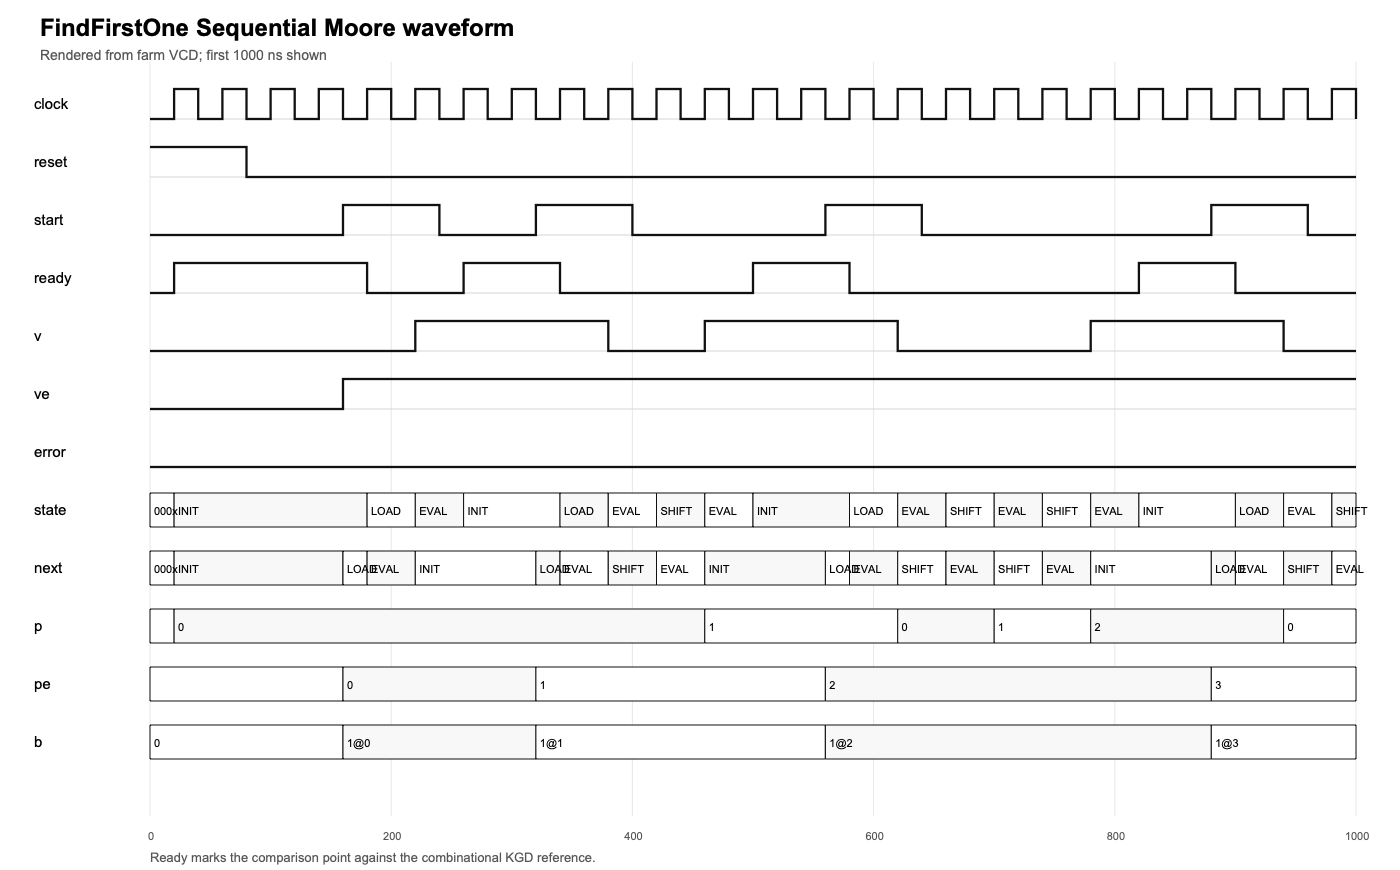

The table this chart was drawn from, first rows:
time_ns, clock, v, ve, p_bits, p_dec, pe_bits, pe_dec, b, error, reset, start, ready, state_bits, state, next_state_bits, next, count
0, 0, 0, 0, xxxxx, , xxxxx, , 0, 0, 1, 0, 0, 000x, 000x, 000x, 000x, 
20, 1, 0, 0, 00000, 0, xxxxx, , 0, 0, 1, 0, 1, 0001, INIT, 0001, INIT, 0
40, 0, 0, 0, 00000, 0, xxxxx, , 0, 0, 1, 0, 1, 0001, INIT, 0001, INIT, 0
60, 1, 0, 0, 00000, 0, xxxxx, , 0, 0, 1, 0, 1, 0001, INIT, 0001, INIT, 0
80, 0, 0, 0, 00000, 0, xxxxx, , 0, 0, 0, 0, 1, 0001, INIT, 0001, INIT, 0
100, 1, 0, 0, 00000, 0, xxxxx, , 0, 0, 0, 0, 1, 0001, INIT, 0001, INIT, 0
120, 0, 0, 0, 00000, 0, xxxxx, , 0, 0, 0, 0, 1, 0001, INIT, 0001, INIT, 0
140, 1, 0, 0, 00000, 0, xxxxx, , 0, 0, 0, 0, 1, 0001, INIT, 0001, INIT, 0
160, 0, 0, 1, 00000, 0, 00000, 0, 1@0, 0, 0, 1, 1, 0001, INIT, 0010, LOAD, 0
180, 1, 0, 1, 00000, 0, 00000, 0, 1@0, 0, 0, 1, 0, 0010, LOAD, 0100, EVAL, 0
200, 0, 0, 1, 00000, 0, 00000, 0, 1@0, 0, 0, 1, 0, 0010, LOAD, 0100, EVAL, 0
220, 1, 1, 1, 00000, 0, 00000, 0, 1@0, 0, 0, 1, 0, 0100, EVAL, 0001, INIT, 0
240, 0, 1, 1, 00000, 0, 00000, 0, 1@0, 0, 0, 0, 0, 0100, EVAL, 0001, INIT, 0
260, 1, 1, 1, 00000, 0, 00000, 0, 1@0, 0, 0, 0, 1, 0001, INIT, 0001, INIT, 0
280, 0, 1, 1, 00000, 0, 00000, 0, 1@0, 0, 0, 0, 1, 0001, INIT, 0001, INIT, 0
300, 1, 1, 1, 00000, 0, 00000, 0, 1@0, 0, 0, 0, 1, 0001, INIT, 0001, INIT, 0
320, 0, 1, 1, 00000, 0, 00001, 1, 1@1, 0, 0, 1, 1, 0001, INIT, 0010, LOAD, 0
340, 1, 1, 1, 00000, 0, 00001, 1, 1@1, 0, 0, 1, 0, 0010, LOAD, 0100, EVAL, 0
360, 0, 1, 1, 00000, 0, 00001, 1, 1@1, 0, 0, 1, 0, 0010, LOAD, 0100, EVAL, 0
380, 1, 0, 1, 00000, 0, 00001, 1, 1@1, 0, 0, 1, 0, 0100, EVAL, 1000, SHIFT, 0
400, 0, 0, 1, 00000, 0, 00001, 1, 1@1, 0, 0, 0, 0, 0100, EVAL, 1000, SHIFT, 0
420, 1, 0, 1, 00000, 0, 00001, 1, 1@1, 0, 0, 0, 0, 1000, SHIFT, 0100, EVAL, 0
440, 0, 0, 1, 00000, 0, 00001, 1, 1@1, 0, 0, 0, 0, 1000, SHIFT, 0100, EVAL, 0
460, 1, 1, 1, 00001, 1, 00001, 1, 1@1, 0, 0, 0, 0, 0100, EVAL, 0001, INIT, 1
480, 0, 1, 1, 00001, 1, 00001, 1, 1@1, 0, 0, 0, 0, 0100, EVAL, 0001, INIT, 1
500, 1, 1, 1, 00001, 1, 00001, 1, 1@1, 0, 0, 0, 1, 0001, INIT, 0001, INIT, 1
520, 0, 1, 1, 00001, 1, 00001, 1, 1@1, 0, 0, 0, 1, 0001, INIT, 0001, INIT, 1
540, 1, 1, 1, 00001, 1, 00001, 1, 1@1, 0, 0, 0, 1, 0001, INIT, 0001, INIT, 1
560, 0, 1, 1, 00001, 1, 00010, 2, 1@2, 0, 0, 1, 1, 0001, INIT, 0010, LOAD, 1
580, 1, 1, 1, 00001, 1, 00010, 2, 1@2, 0, 0, 1, 0, 0010, LOAD, 0100, EVAL, 1
600, 0, 1, 1, 00001, 1, 00010, 2, 1@2, 0, 0, 1, 0, 0010, LOAD, 0100, EVAL, 1
620, 1, 0, 1, 00000, 0, 00010, 2, 1@2, 0, 0, 1, 0, 0100, EVAL, 1000, SHIFT, 0
640, 0, 0, 1, 00000, 0, 00010, 2, 1@2, 0, 0, 0, 0, 0100, EVAL, 1000, SHIFT, 0
660, 1, 0, 1, 00000, 0, 00010, 2, 1@2, 0, 0, 0, 0, 1000, SHIFT, 0100, EVAL, 0
680, 0, 0, 1, 00000, 0, 00010, 2, 1@2, 0, 0, 0, 0, 1000, SHIFT, 0100, EVAL, 0
700, 1, 0, 1, 00001, 1, 00010, 2, 1@2, 0, 0, 0, 0, 0100, EVAL, 1000, SHIFT, 1
720, 0, 0, 1, 00001, 1, 00010, 2, 1@2, 0, 0, 0, 0, 0100, EVAL, 1000, SHIFT, 1
740, 1, 0, 1, 00001, 1, 00010, 2, 1@2, 0, 0, 0, 0, 1000, SHIFT, 0100, EVAL, 1
760, 0, 0, 1, 00001, 1, 00010, 2, 1@2, 0, 0, 0, 0, 1000, SHIFT, 0100, EVAL, 1
780, 1, 1, 1, 00010, 2, 00010, 2, 1@2, 0, 0, 0, 0, 0100, EVAL, 0001, INIT, 2
800, 0, 1, 1, 00010, 2, 00010, 2, 1@2, 0, 0, 0, 0, 0100, EVAL, 0001, INIT, 2
820, 1, 1, 1, 00010, 2, 00010, 2, 1@2, 0, 0, 0, 1, 0001, INIT, 0001, INIT, 2
840, 0, 1, 1, 00010, 2, 00010, 2, 1@2, 0, 0, 0, 1, 0001, INIT, 0001, INIT, 2
860, 1, 1, 1, 00010, 2, 00010, 2, 1@2, 0, 0, 0, 1, 0001, INIT, 0001, INIT, 2
880, 0, 1, 1, 00010, 2, 00011, 3, 1@3, 0, 0, 1, 1, 0001, INIT, 0010, LOAD, 2
900, 1, 1, 1, 00010, 2, 00011, 3, 1@3, 0, 0, 1, 0, 0010, LOAD, 0100, EVAL, 2
920, 0, 1, 1, 00010, 2, 00011, 3, 1@3, 0, 0, 1, 0, 0010, LOAD, 0100, EVAL, 2
940, 1, 0, 1, 00000, 0, 00011, 3, 1@3, 0, 0, 1, 0, 0100, EVAL, 1000, SHIFT, 0
960, 0, 0, 1, 00000, 0, 00011, 3, 1@3, 0, 0, 0, 0, 0100, EVAL, 1000, SHIFT, 0
980, 1, 0, 1, 00000, 0, 00011, 3, 1@3, 0, 0, 0, 0, 1000, SHIFT, 0100, EVAL, 0
1000, 0, 0, 1, 00000, 0, 00011, 3, 1@3, 0, 0, 0, 0, 1000, SHIFT, 0100, EVAL, 0
1020, 1, 0, 1, 00001, 1, 00011, 3, 1@3, 0, 0, 0, 0, 0100, EVAL, 1000, SHIFT, 1
1040, 0, 0, 1, 00001, 1, 00011, 3, 1@3, 0, 0, 0, 0, 0100, EVAL, 1000, SHIFT, 1
1060, 1, 0, 1, 00001, 1, 00011, 3, 1@3, 0, 0, 0, 0, 1000, SHIFT, 0100, EVAL, 1
1080, 0, 0, 1, 00001, 1, 00011, 3, 1@3, 0, 0, 0, 0, 1000, SHIFT, 0100, EVAL, 1
1100, 1, 0, 1, 00010, 2, 00011, 3, 1@3, 0, 0, 0, 0, 0100, EVAL, 1000, SHIFT, 2
1120, 0, 0, 1, 00010, 2, 00011, 3, 1@3, 0, 0, 0, 0, 0100, EVAL, 1000, SHIFT, 2
1140, 1, 0, 1, 00010, 2, 00011, 3, 1@3, 0, 0, 0, 0, 1000, SHIFT, 0100, EVAL, 2
1160, 0, 0, 1, 00010, 2, 00011, 3, 1@3, 0, 0, 0, 0, 1000, SHIFT, 0100, EVAL, 2
1180, 1, 1, 1, 00011, 3, 00011, 3, 1@3, 0, 0, 0, 0, 0100, EVAL, 0001, INIT, 3
... 2,321 more rows
